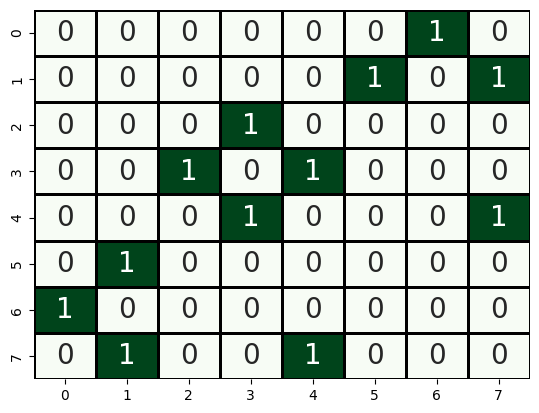

Python code for this plot:
# -*- coding: utf-8 -*-
"""
Created on Sat May 21 04:15:35 2022

@author: jgrel
"""

import matplotlib.pyplot as plt
import networkx as nx
import numpy as np
import seaborn as sns


A=np.matrix([[0 ,0 ,0 ,0, 0, 0, 1, 0],
             [0 ,0 ,0 ,0, 0, 1, 0, 1],
             [0 ,0 ,0 ,1, 0, 0, 0, 0],
             [0 ,0 ,1 ,0, 1, 0, 0, 0],
             [0 ,0 ,0 ,1, 0, 0, 0, 1],
             [0 ,1 ,0 ,0, 0, 0, 0, 0],
             [1 ,0 ,0 ,0, 0, 0, 0, 0],
             [0 ,1 ,0 ,0, 1, 0, 0, 0],])


sns.heatmap(A,annot=True,cbar=False,cmap='Greens',annot_kws={"size": 20}, linewidths=1, linecolor='black')

sns.set(font_scale=2)

plt.savefig('recorrenciamatrix.png', dpi=300)
plt.show()
